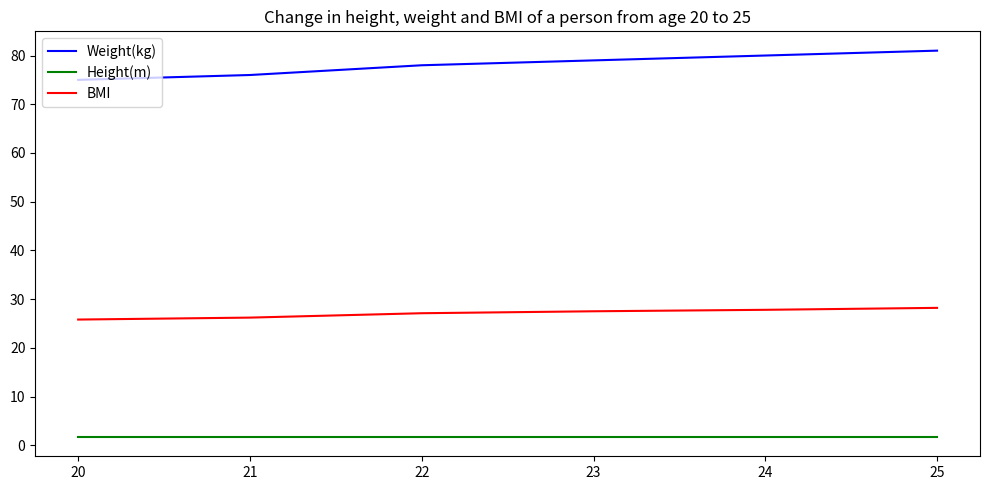

This chart was generated by the following Python code: (Note: this script raises an exception after producing the figure.)

import matplotlib.pyplot as plt
plt.figure(figsize=(10, 5))
ax = plt.subplot()
ax.plot( [20,21,22,23,24,25], [75,76,78,79,80,81], 'b-', label="Weight(kg)")
ax.plot( [20,21,22,23,24,25], [1.7,1.7,1.7,1.7,1.7,1.7], 'g-', label="Height(m)")
ax.plot( [20,21,22,23,24,25], [25.8,26.2,27.1,27.5,27.8,28.2], 'r-', label="BMI")
plt.title("Change in height, weight and BMI of a person from age 20 to 25")
ax.legend(loc='upper left')
ax.set_xticks([20,21,22,23,24,25])
plt.tight_layout()
plt.savefig('line chart/png/262.png')
plt.clf()
